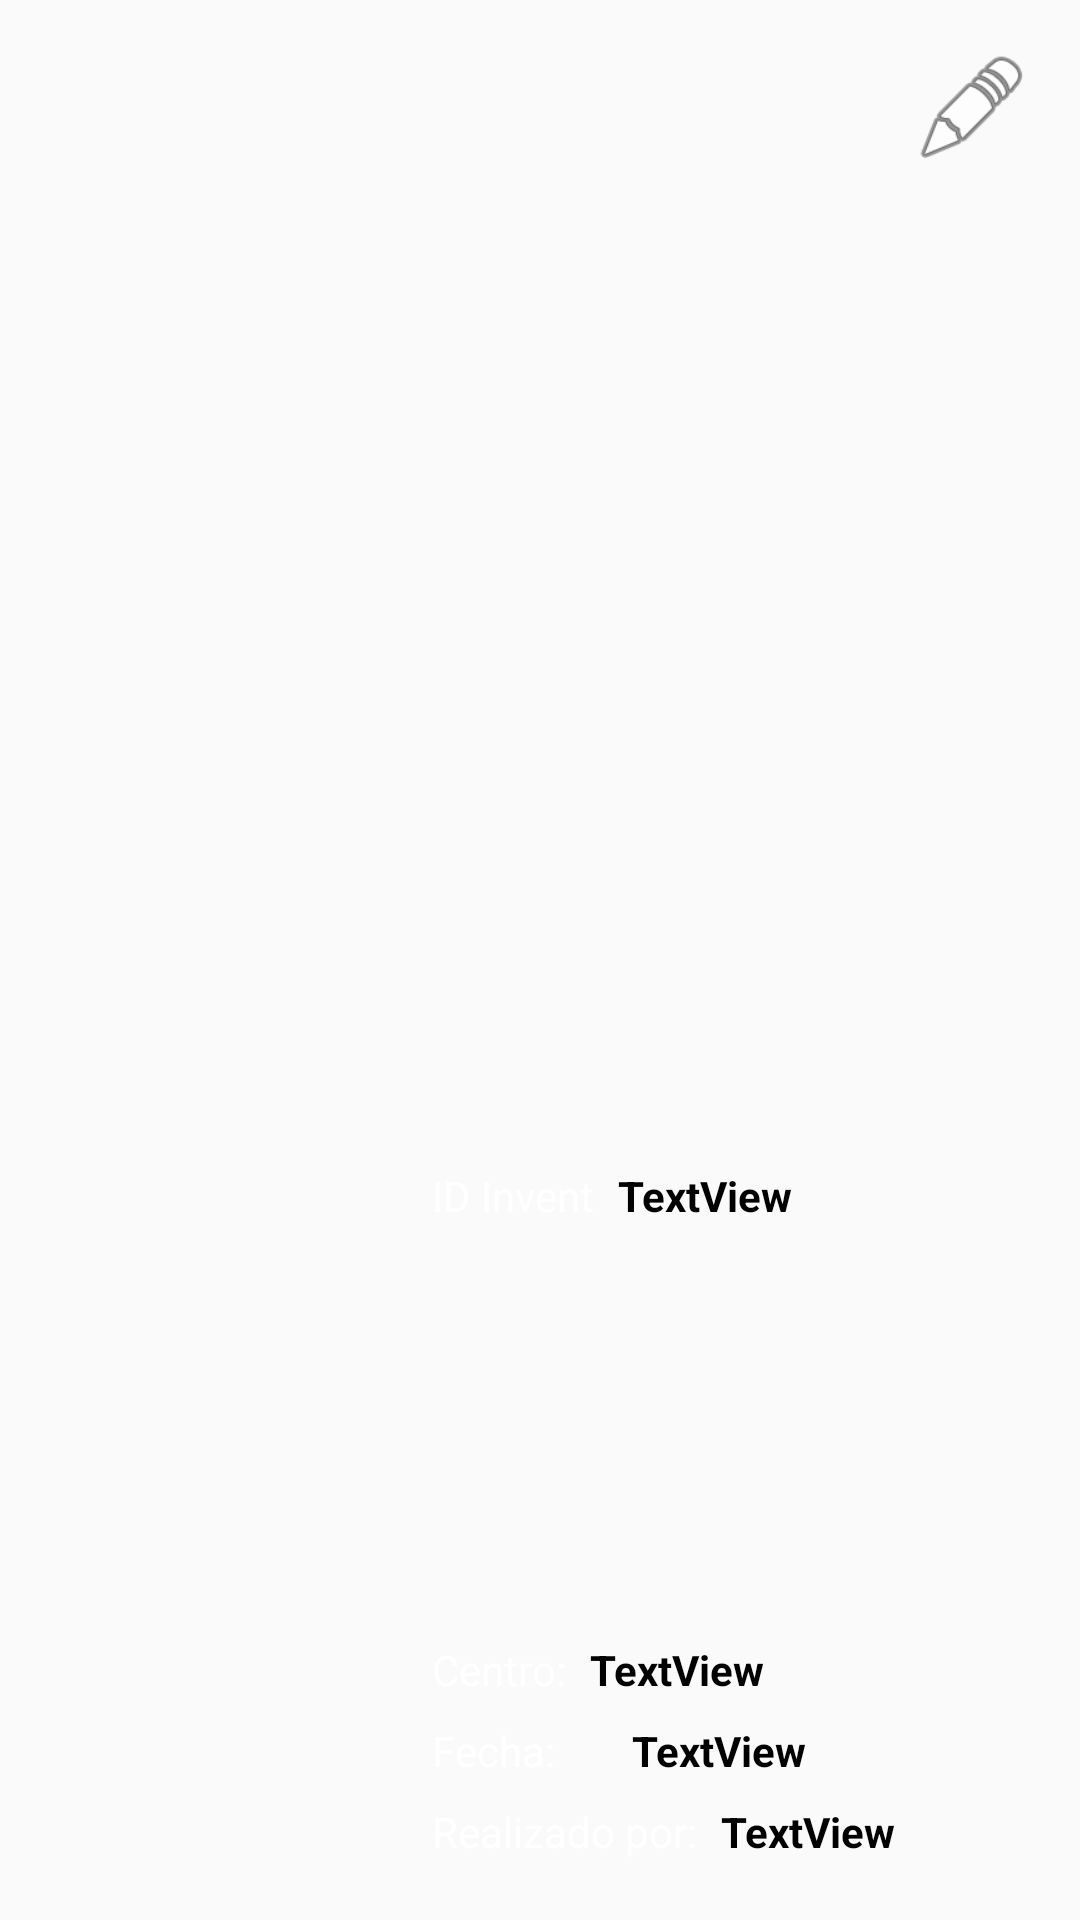

Layout XML and referenced resources for this Android screen:
<!-- AndroidManifest.xml: application theme Theme.Asysgon -->
<!-- res/layout/card_infor.xml -->
<?xml version="1.0" encoding="utf-8"?>
<androidx.constraintlayout.widget.ConstraintLayout xmlns:android="http://schemas.android.com/apk/res/android"
    xmlns:app="http://schemas.android.com/apk/res-auto"
    xmlns:tools="http://schemas.android.com/tools"
    android:layout_width="match_parent"
    android:layout_height="wrap_content"
    android:layout_marginStart="16dp"
    android:layout_marginTop="8dp"
    android:layout_marginEnd="16dp"
    android:background="@drawable/border_shape_background">

    <Space
        android:layout_width="0dp"
        android:layout_height="wrap_content"
        android:layout_marginTop="196dp"
        android:visibility="gone"
        app:layout_constraintEnd_toEndOf="parent"
        app:layout_constraintHorizontal_bias="0.0"
        app:layout_constraintStart_toStartOf="parent"
        app:layout_constraintTop_toTopOf="parent" />

    <ImageView
        android:id="@+id/imgcardtipo"
        android:layout_width="120dp"
        android:layout_height="140dp"
        android:layout_marginStart="16dp"
        android:layout_marginTop="16dp"
        android:layout_marginBottom="16dp"
        android:contentDescription="@string/todo"
        android:visibility="visible"
        app:layout_constraintBottom_toBottomOf="parent"
        app:layout_constraintStart_toStartOf="parent"
        app:layout_constraintTop_toTopOf="parent" />

    <TextView
        android:id="@+id/textView6"
        android:layout_width="wrap_content"
        android:layout_height="wrap_content"
        android:layout_marginStart="8dp"
        android:layout_marginBottom="8dp"
        android:background="@drawable/border_shape"
        android:text="@string/txtcardfecha"
        android:textColor="@color/white"
        app:layout_constraintBottom_toTopOf="@+id/textView8"
        app:layout_constraintStart_toEndOf="@+id/imgcardtipo" />

    <TextView
        android:id="@+id/textView7"
        android:layout_width="wrap_content"
        android:layout_height="wrap_content"
        android:layout_marginStart="8dp"
        android:layout_marginBottom="8dp"
        android:background="@drawable/border_shape"
        android:text="@string/txtcardcentro"
        android:textColor="@color/white"
        app:layout_constraintBottom_toTopOf="@+id/textView6"
        app:layout_constraintStart_toEndOf="@+id/imgcardtipo" />

    <TextView
        android:id="@+id/txtcardcentro"
        android:layout_width="wrap_content"
        android:layout_height="wrap_content"
        android:layout_marginStart="8dp"
        android:text="@string/textview"
        android:textColor="@color/black"
        android:textStyle="bold"
        app:layout_constraintBottom_toBottomOf="@+id/textView7"
        app:layout_constraintEnd_toEndOf="parent"
        app:layout_constraintHorizontal_bias="0.0"
        app:layout_constraintStart_toEndOf="@+id/textView7"
        app:layout_constraintTop_toTopOf="@+id/textView7"
        app:layout_constraintVertical_bias="0.0" />

    <TextView
        android:id="@+id/txtcardfecha"
        android:layout_width="wrap_content"
        android:layout_height="wrap_content"
        android:layout_marginStart="8dp"
        android:text="@string/textview"
        android:textColor="@color/black"
        android:textStyle="bold"
        app:layout_constraintBottom_toBottomOf="@+id/textView6"
        app:layout_constraintEnd_toStartOf="@+id/butcardedit"
        app:layout_constraintHorizontal_bias="0.333"
        app:layout_constraintStart_toEndOf="@+id/textView6"
        app:layout_constraintTop_toTopOf="@+id/textView6" />

    <TextView
        android:id="@+id/txtcardmade"
        android:layout_width="wrap_content"
        android:layout_height="wrap_content"
        android:layout_marginStart="8dp"
        android:text="@string/textview"
        android:textColor="@color/black"
        android:textStyle="bold"
        app:layout_constraintBottom_toBottomOf="@+id/textView8"
        app:layout_constraintStart_toEndOf="@+id/textView8"
        app:layout_constraintTop_toTopOf="@+id/textView8" />

    <TextView
        android:id="@+id/textView8"
        android:layout_width="wrap_content"
        android:layout_height="wrap_content"
        android:layout_marginStart="8dp"
        android:layout_marginBottom="20dp"
        android:background="@drawable/border_shape"
        android:text="@string/txtcardmade"
        android:textColor="@color/white"
        app:layout_constraintBottom_toBottomOf="parent"
        app:layout_constraintStart_toEndOf="@+id/imgcardtipo" />

    <Button
        android:id="@+id/butcardedit"
        android:layout_width="40dp"
        android:layout_height="40dp"
        android:layout_marginTop="16dp"
        android:layout_marginEnd="16dp"
        android:background="@android:drawable/ic_menu_edit"
        app:layout_constraintEnd_toEndOf="parent"
        app:layout_constraintTop_toTopOf="parent"
        tools:ignore="SpeakableTextPresentCheck,TouchTargetSizeCheck" />

    <TextView
        android:id="@+id/tv_Id_Invent"
        android:layout_width="wrap_content"
        android:layout_height="wrap_content"
        android:layout_marginStart="8dp"
        android:background="@drawable/border_shape"
        android:text="@string/txt_id_invent"
        android:textColor="@color/white"
        app:layout_constraintBottom_toTopOf="@+id/textView7"
        app:layout_constraintStart_toEndOf="@+id/imgcardtipo"
        app:layout_constraintTop_toTopOf="@+id/imgcardtipo" />

    <TextView
        android:id="@+id/txtidinvent"
        android:layout_width="wrap_content"
        android:layout_height="wrap_content"
        android:layout_marginStart="8dp"
        android:text="@string/textview"
        android:textColor="@color/black"
        android:textStyle="bold"
        app:layout_constraintBottom_toBottomOf="@+id/tv_Id_Invent"
        app:layout_constraintStart_toEndOf="@+id/tv_Id_Invent"
        app:layout_constraintTop_toTopOf="@+id/tv_Id_Invent" />

</androidx.constraintlayout.widget.ConstraintLayout>
<!-- resources referenced by this layout -->
<resources>
  <color name="black">#FF000000</color>
  <color name="white">#FFFFFFFF</color>
  <string name="textview">TextView</string>
  <string name="todo">TODO</string>
  <string name="txt_id_invent">ID Invent</string>
  <string name="txtcardcentro">Centro:</string>
  <string name="txtcardfecha">Fecha:</string>
  <string name="txtcardmade">Realizado por:</string>
  <style name="Theme.Asysgon" parent="Theme.AppCompat.DayNight.NoActionBar">
          
          <item name="colorPrimary">@color/colorPrimary</item>
          <item name="colorPrimaryVariant">@color/colorPrimaryVariant</item>
          <item name="colorAccent">@color/colorAccent</item>
          <item name="colorPrimarySurface">@color/purple_100</item>
          <item name="colorOnPrimary">@color/white</item>
  
          
          <item name="colorSecondary">#80739F</item>
          <item name="colorSecondaryVariant">@color/teal_700</item>
          <item name="colorOnSecondary">@color/black</item>
  
          
          <item name="android:statusBarColor" tools:targetApi="l">?attr/colorPrimaryVariant</item>
          <item name="android:navigationBarColor">?attr/colorPrimary</item>
          
      </style>
  <color name="colorPrimary">#333333</color>
  <color name="colorPrimaryVariant">#000000</color>
  <color name="colorAccent">#505050</color>
  <color name="purple_100">#C6B6D1</color>
  <color name="teal_700">#FF018786</color>
</resources>
